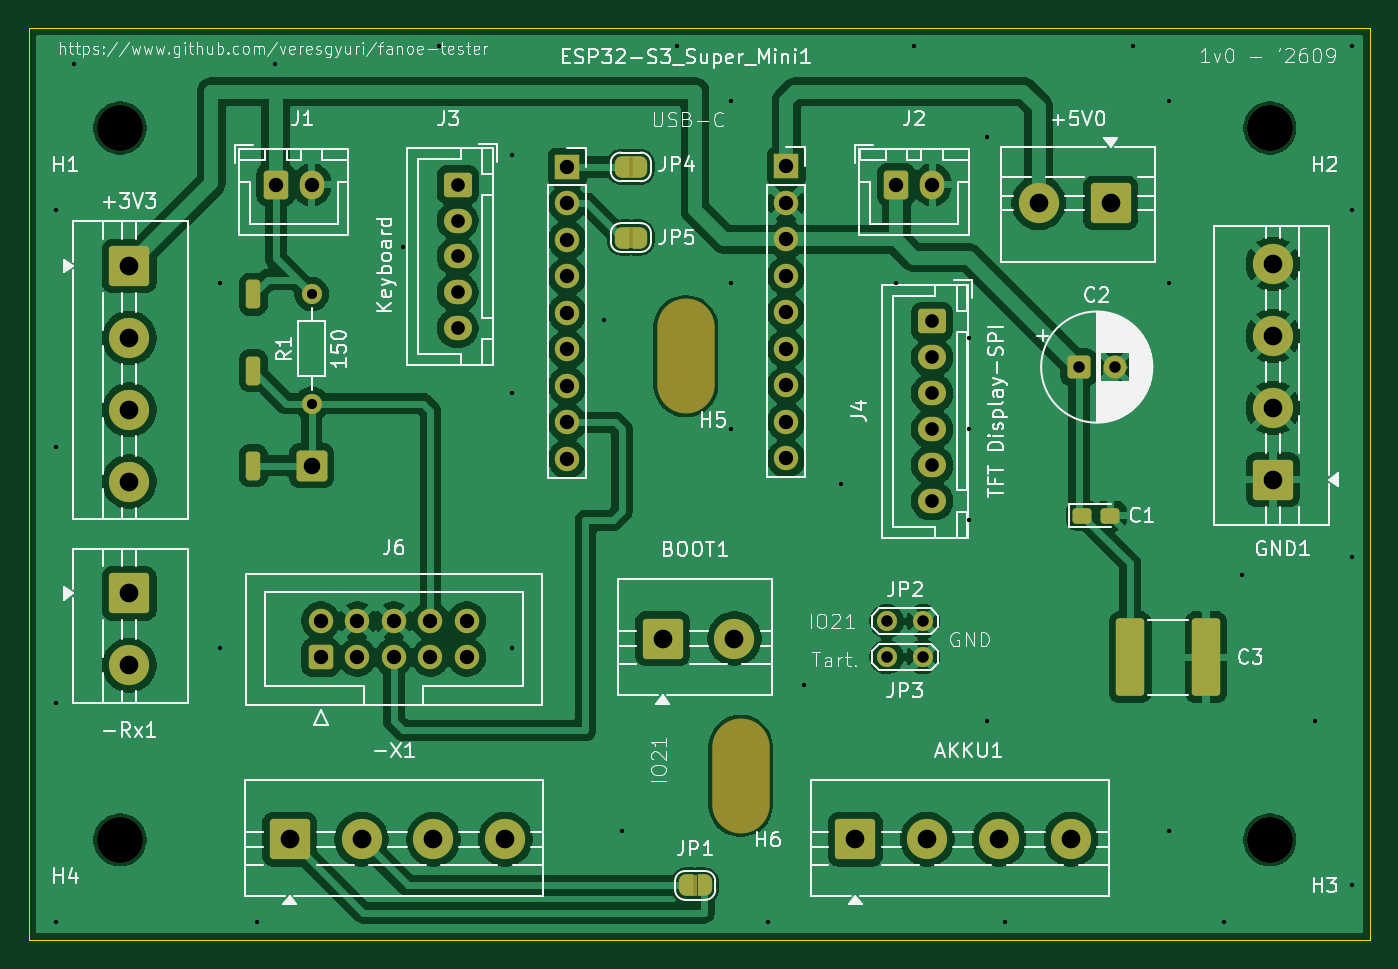
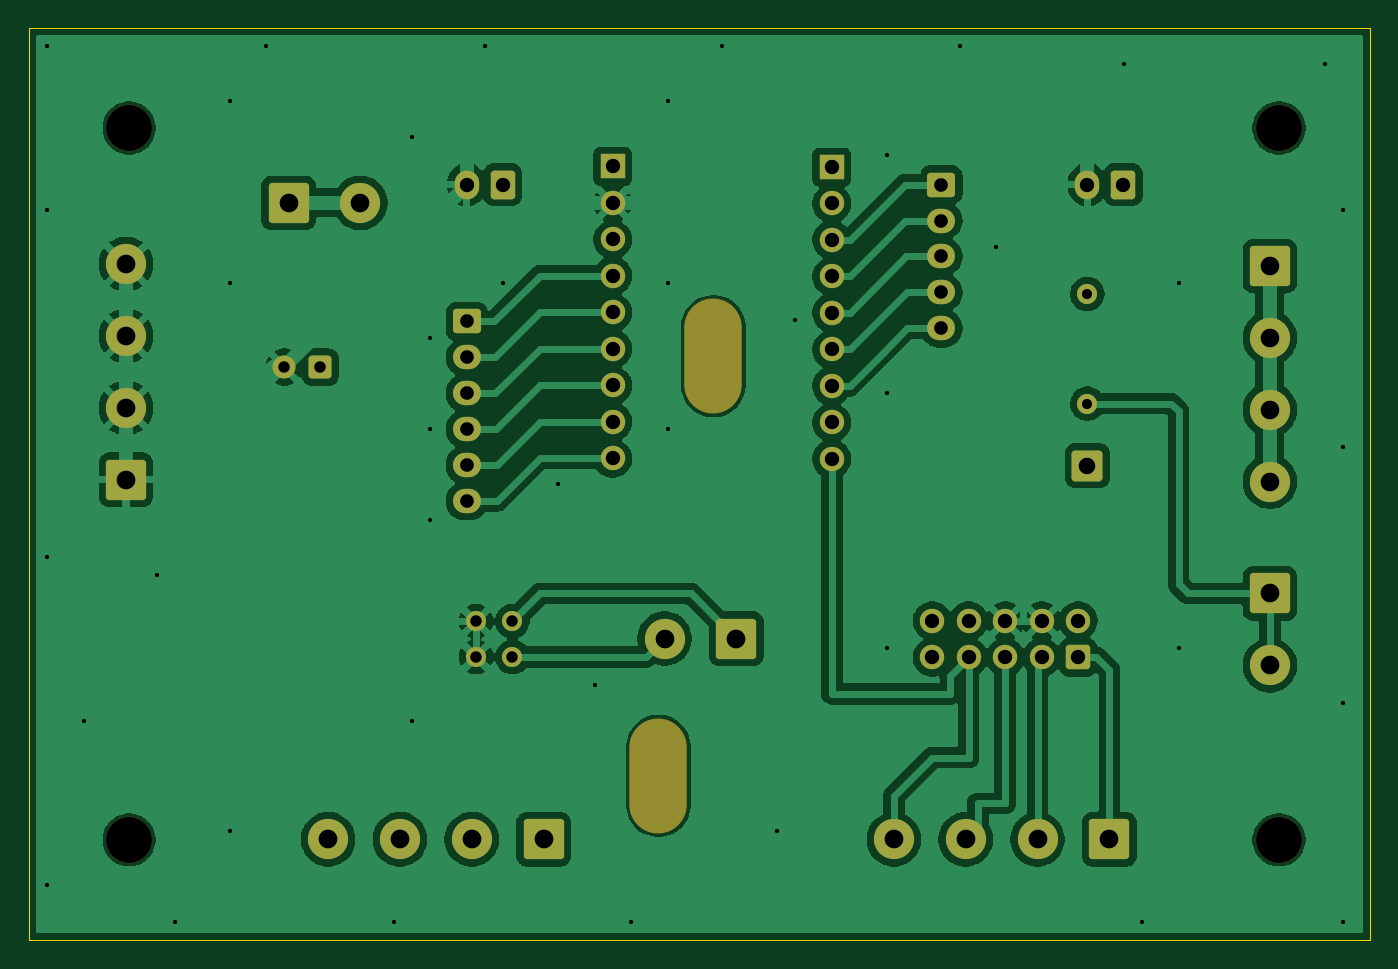
Circuit board: 11 layer files. Board 93.3 x 63.5 mm.
- bottom_copper: FANOE_tester_1v0-B_Cu.gbr (126183 bytes)
- bottom_mask: FANOE_tester_1v0-B_Mask.gbr (4782 bytes)
- paste: FANOE_tester_1v0-B_Paste.gbr (472 bytes)
- bottom_silk: FANOE_tester_1v0-B_Silkscreen.gbr (473 bytes)
- outline: FANOE_tester_1v0-Edge_Cuts.gbr (624 bytes)
- top_copper: FANOE_tester_1v0-F_Cu.gbr (157629 bytes)
- top_mask: FANOE_tester_1v0-F_Mask.gbr (7073 bytes)
- paste: FANOE_tester_1v0-F_Paste.gbr (1614 bytes)
- top_silk: FANOE_tester_1v0-F_Silkscreen.gbr (111760 bytes)
- drill: FANOE_tester_1v0-NPTH.drl (573 bytes)
- drill: FANOE_tester_1v0-PTH.drl (2370 bytes)

=== bottom_copper: FANOE_tester_1v0-B_Cu.gbr (126183 bytes, source omitted) ===
=== bottom_mask: FANOE_tester_1v0-B_Mask.gbr ===
%TF.GenerationSoftware,KiCad,Pcbnew,9.0.2+dfsg-1*%
%TF.CreationDate,2026-09-23T20:20:43+02:00*%
%TF.ProjectId,FANOE_tester_1v0,46414e4f-455f-4746-9573-7465725f3176,1v0*%
%TF.SameCoordinates,Original*%
%TF.FileFunction,Soldermask,Bot*%
%TF.FilePolarity,Negative*%
%FSLAX46Y46*%
G04 Gerber Fmt 4.6, Leading zero omitted, Abs format (unit mm)*
G04 Created by KiCad (PCBNEW 9.0.2+dfsg-1) date 2026-09-23 20:20:43*
%MOMM*%
%LPD*%
G01*
G04 APERTURE LIST*
G04 Aperture macros list*
%AMRoundRect*
0 Rectangle with rounded corners*
0 $1 Rounding radius*
0 $2 $3 $4 $5 $6 $7 $8 $9 X,Y pos of 4 corners*
0 Add a 4 corners polygon primitive as box body*
4,1,4,$2,$3,$4,$5,$6,$7,$8,$9,$2,$3,0*
0 Add four circle primitives for the rounded corners*
1,1,$1+$1,$2,$3*
1,1,$1+$1,$4,$5*
1,1,$1+$1,$6,$7*
1,1,$1+$1,$8,$9*
0 Add four rect primitives between the rounded corners*
20,1,$1+$1,$2,$3,$4,$5,0*
20,1,$1+$1,$4,$5,$6,$7,0*
20,1,$1+$1,$6,$7,$8,$9,0*
20,1,$1+$1,$8,$9,$2,$3,0*%
G04 Aperture macros list end*
%ADD10RoundRect,0.250001X1.149999X1.149999X-1.149999X1.149999X-1.149999X-1.149999X1.149999X-1.149999X0*%
%ADD11C,2.800000*%
%ADD12C,3.200000*%
%ADD13RoundRect,0.250000X-0.725000X0.600000X-0.725000X-0.600000X0.725000X-0.600000X0.725000X0.600000X0*%
%ADD14O,1.950000X1.700000*%
%ADD15RoundRect,0.250001X-1.149999X1.149999X-1.149999X-1.149999X1.149999X-1.149999X1.149999X1.149999X0*%
%ADD16C,1.400000*%
%ADD17O,4.000000X8.000000*%
%ADD18RoundRect,0.250001X-1.149999X-1.149999X1.149999X-1.149999X1.149999X1.149999X-1.149999X1.149999X0*%
%ADD19RoundRect,0.250000X-0.600000X-0.750000X0.600000X-0.750000X0.600000X0.750000X-0.600000X0.750000X0*%
%ADD20O,1.700000X2.000000*%
%ADD21R,1.700000X1.700000*%
%ADD22C,1.700000*%
%ADD23RoundRect,0.250000X0.600000X-0.600000X0.600000X0.600000X-0.600000X0.600000X-0.600000X-0.600000X0*%
%ADD24RoundRect,0.250000X-0.550000X-0.550000X0.550000X-0.550000X0.550000X0.550000X-0.550000X0.550000X0*%
%ADD25C,1.600000*%
%ADD26RoundRect,0.250001X1.149999X-1.149999X1.149999X1.149999X-1.149999X1.149999X-1.149999X-1.149999X0*%
%ADD27RoundRect,0.250000X-0.825000X-0.825000X0.825000X-0.825000X0.825000X0.825000X-0.825000X0.825000X0*%
G04 APERTURE END LIST*
D10*
%TO.C,+5V0*%
X100040000Y-35050000D03*
D11*
X95040000Y-35050000D03*
%TD*%
D12*
%TO.C,H2*%
X111125000Y-29845000D03*
%TD*%
D13*
%TO.C,J3*%
X54610000Y-33780000D03*
D14*
X54610000Y-36280000D03*
X54610000Y-38780000D03*
X54610000Y-41280000D03*
X54610000Y-43780000D03*
%TD*%
D15*
%TO.C,+3V3*%
X31750000Y-39450000D03*
D11*
X31750000Y-44450000D03*
X31750000Y-49450000D03*
X31750000Y-54450000D03*
%TD*%
D16*
%TO.C,JP2*%
X84455000Y-64171250D03*
X86995000Y-64171250D03*
%TD*%
D17*
%TO.C,H6*%
X74295000Y-74930000D03*
%TD*%
D18*
%TO.C,BOOT1*%
X68870000Y-65372500D03*
D11*
X73870000Y-65372500D03*
%TD*%
D19*
%TO.C,J2*%
X85130000Y-33780000D03*
D20*
X87630000Y-33780000D03*
%TD*%
D21*
%TO.C,ESP32-S3_Super_Mini2*%
X77470000Y-32510000D03*
D22*
X77470000Y-35050000D03*
X77470000Y-37590000D03*
X77470000Y-40130000D03*
X77470000Y-42670000D03*
X77470000Y-45210000D03*
X77470000Y-47750000D03*
X77470000Y-50290000D03*
X77470000Y-52830000D03*
%TD*%
D23*
%TO.C,J6*%
X45085000Y-66675000D03*
D22*
X45085000Y-64135000D03*
X47625000Y-66675000D03*
X47625000Y-64135000D03*
X50165000Y-66675000D03*
X50165000Y-64135000D03*
X52705000Y-66675000D03*
X52705000Y-64135000D03*
X55245000Y-66675000D03*
X55245000Y-64135000D03*
%TD*%
D19*
%TO.C,J1*%
X41950000Y-33780000D03*
D20*
X44450000Y-33780000D03*
%TD*%
D12*
%TO.C,H3*%
X111125000Y-79375000D03*
%TD*%
D13*
%TO.C,J4*%
X87630000Y-43300000D03*
D14*
X87630000Y-45800000D03*
X87630000Y-48300000D03*
X87630000Y-50800000D03*
X87630000Y-53300000D03*
X87630000Y-55800000D03*
%TD*%
D18*
%TO.C,-X1*%
X42915000Y-79342500D03*
D11*
X47915000Y-79342500D03*
X52915000Y-79342500D03*
X57915000Y-79342500D03*
%TD*%
D18*
%TO.C,AKKU1*%
X82285000Y-79342500D03*
D11*
X87285000Y-79342500D03*
X92285000Y-79342500D03*
X97285000Y-79342500D03*
%TD*%
D24*
%TO.C,C2*%
X97830000Y-46480000D03*
D25*
X100330000Y-46480000D03*
%TD*%
D17*
%TO.C,H5*%
X70485000Y-45720000D03*
%TD*%
D26*
%TO.C,GND1*%
X111346500Y-54316200D03*
D11*
X111346500Y-49316200D03*
X111346500Y-44316200D03*
X111346500Y-39316200D03*
%TD*%
D12*
%TO.C,H4*%
X31115000Y-79375000D03*
%TD*%
D21*
%TO.C,ESP32-S3_Super_Mini1*%
X62230000Y-32550000D03*
D22*
X62230000Y-35090000D03*
X62230000Y-37630000D03*
X62230000Y-40170000D03*
X62230000Y-42710000D03*
X62230000Y-45250000D03*
X62230000Y-47790000D03*
X62230000Y-50330000D03*
X62230000Y-52870000D03*
%TD*%
D27*
%TO.C,Ohm1*%
X44450000Y-53340000D03*
%TD*%
D16*
%TO.C,JP3*%
X84455000Y-66638750D03*
X86995000Y-66638750D03*
%TD*%
D12*
%TO.C,H1*%
X31115000Y-29845000D03*
%TD*%
D15*
%TO.C,-Rx1*%
X31750000Y-62230000D03*
D11*
X31750000Y-67230000D03*
%TD*%
D16*
%TO.C,R1*%
X44450000Y-49020000D03*
X44450000Y-41400000D03*
%TD*%
M02*

=== paste: FANOE_tester_1v0-B_Paste.gbr ===
%TF.GenerationSoftware,KiCad,Pcbnew,9.0.2+dfsg-1*%
%TF.CreationDate,2026-09-23T20:20:43+02:00*%
%TF.ProjectId,FANOE_tester_1v0,46414e4f-455f-4746-9573-7465725f3176,1v0*%
%TF.SameCoordinates,Original*%
%TF.FileFunction,Paste,Bot*%
%TF.FilePolarity,Positive*%
%FSLAX46Y46*%
G04 Gerber Fmt 4.6, Leading zero omitted, Abs format (unit mm)*
G04 Created by KiCad (PCBNEW 9.0.2+dfsg-1) date 2026-09-23 20:20:43*
%MOMM*%
%LPD*%
G01*
G04 APERTURE LIST*
G04 APERTURE END LIST*
M02*

=== bottom_silk: FANOE_tester_1v0-B_Silkscreen.gbr ===
%TF.GenerationSoftware,KiCad,Pcbnew,9.0.2+dfsg-1*%
%TF.CreationDate,2026-09-23T20:20:43+02:00*%
%TF.ProjectId,FANOE_tester_1v0,46414e4f-455f-4746-9573-7465725f3176,1v0*%
%TF.SameCoordinates,Original*%
%TF.FileFunction,Legend,Bot*%
%TF.FilePolarity,Positive*%
%FSLAX46Y46*%
G04 Gerber Fmt 4.6, Leading zero omitted, Abs format (unit mm)*
G04 Created by KiCad (PCBNEW 9.0.2+dfsg-1) date 2026-09-23 20:20:43*
%MOMM*%
%LPD*%
G01*
G04 APERTURE LIST*
G04 APERTURE END LIST*
M02*

=== outline: FANOE_tester_1v0-Edge_Cuts.gbr ===
%TF.GenerationSoftware,KiCad,Pcbnew,9.0.2+dfsg-1*%
%TF.CreationDate,2026-09-23T20:20:43+02:00*%
%TF.ProjectId,FANOE_tester_1v0,46414e4f-455f-4746-9573-7465725f3176,1v0*%
%TF.SameCoordinates,Original*%
%TF.FileFunction,Profile,NP*%
%FSLAX46Y46*%
G04 Gerber Fmt 4.6, Leading zero omitted, Abs format (unit mm)*
G04 Created by KiCad (PCBNEW 9.0.2+dfsg-1) date 2026-09-23 20:20:43*
%MOMM*%
%LPD*%
G01*
G04 APERTURE LIST*
%TA.AperFunction,Profile*%
%ADD10C,0.050000*%
%TD*%
G04 APERTURE END LIST*
D10*
X24765000Y-22860000D02*
X118110000Y-22860000D01*
X118110000Y-86360000D01*
X24765000Y-86360000D01*
X24765000Y-22860000D01*
M02*

=== top_copper: FANOE_tester_1v0-F_Cu.gbr (157629 bytes, source omitted) ===
=== top_mask: FANOE_tester_1v0-F_Mask.gbr (7073 bytes, source omitted) ===
=== paste: FANOE_tester_1v0-F_Paste.gbr (1614 bytes, source withheld) ===
=== top_silk: FANOE_tester_1v0-F_Silkscreen.gbr (111760 bytes, source omitted) ===
=== drill: FANOE_tester_1v0-NPTH.drl ===
M48
; DRILL file {KiCad 9.0.2+dfsg-1} date 2026-09-23T20:13:36+0200
; FORMAT={-:-/ absolute / metric / decimal}
; #@! TF.CreationDate,2026-09-23T20:13:36+02:00
; #@! TF.GenerationSoftware,Kicad,Pcbnew,9.0.2+dfsg-1
; #@! TF.FileFunction,NonPlated,1,2,NPTH
FMAT,2
METRIC
; #@! TA.AperFunction,NonPlated,NPTH,ComponentDrill
T1C3.200
; #@! TA.AperFunction,NonPlated,NPTH,ComponentDrill
T2C4.000
%
G90
G05
T1
X31.115Y-29.845
X31.115Y-79.375
X111.125Y-29.845
X111.125Y-79.375
T2
G00X70.485Y-43.72
M15
G01X70.485Y-47.72
M16
G05
G00X74.295Y-72.93
M15
G01X74.295Y-76.93
M16
G05
M30

=== drill: FANOE_tester_1v0-PTH.drl ===
M48
; DRILL file {KiCad 9.0.2+dfsg-1} date 2026-09-23T20:13:36+0200
; FORMAT={-:-/ absolute / metric / decimal}
; #@! TF.CreationDate,2026-09-23T20:13:36+02:00
; #@! TF.GenerationSoftware,Kicad,Pcbnew,9.0.2+dfsg-1
; #@! TF.FileFunction,Plated,1,2,PTH
FMAT,2
METRIC
; #@! TA.AperFunction,Plated,PTH,ViaDrill
T1C0.300
; #@! TA.AperFunction,Plated,PTH,ComponentDrill
T2C0.700
; #@! TA.AperFunction,Plated,PTH,ComponentDrill
T3C0.800
; #@! TA.AperFunction,Plated,PTH,ComponentDrill
T4C0.950
; #@! TA.AperFunction,Plated,PTH,ComponentDrill
T5C1.000
; #@! TA.AperFunction,Plated,PTH,ComponentDrill
T6C1.150
; #@! TA.AperFunction,Plated,PTH,ComponentDrill
T7C1.300
%
G90
G05
T1
X26.67Y-35.56
X26.67Y-52.07
X26.67Y-69.85
X26.67Y-85.09
X27.94Y-25.4
X38.1Y-40.64
X38.1Y-66.04
X40.64Y-85.09
X41.91Y-25.4
X50.8Y-38.1
X53.34Y-24.13
X58.42Y-31.75
X58.42Y-48.26
X58.42Y-66.04
X64.77Y-43.18
X66.04Y-78.74
X69.85Y-24.13
X73.66Y-27.94
X73.66Y-40.64
X73.66Y-50.8
X76.2Y-85.09
X78.74Y-68.58
X81.28Y-54.61
X85.09Y-40.64
X86.36Y-24.13
X90.17Y-44.45
X90.17Y-50.8
X90.17Y-57.15
X91.44Y-30.48
X91.44Y-71.12
X92.71Y-85.09
X101.6Y-24.13
X104.14Y-27.94
X104.14Y-40.64
X104.14Y-78.74
X107.95Y-85.09
X109.22Y-60.96
X114.3Y-71.12
X116.84Y-24.13
X116.84Y-35.56
X116.84Y-59.69
X116.84Y-82.55
T2
X44.45Y-41.4
X44.45Y-49.02
T3
X84.455Y-64.171
X84.455Y-66.639
X86.995Y-64.171
X86.995Y-66.639
X97.83Y-46.48
X100.33Y-46.48
T4
X54.61Y-33.78
X54.61Y-36.28
X54.61Y-38.78
X54.61Y-41.28
X54.61Y-43.78
X87.63Y-43.3
X87.63Y-45.8
X87.63Y-48.3
X87.63Y-50.8
X87.63Y-53.3
X87.63Y-55.8
T5
X41.95Y-33.78
X44.45Y-33.78
X45.085Y-64.135
X45.085Y-66.675
X47.625Y-64.135
X47.625Y-66.675
X50.165Y-64.135
X50.165Y-66.675
X52.705Y-64.135
X52.705Y-66.675
X55.245Y-64.135
X55.245Y-66.675
X62.23Y-32.55
X62.23Y-35.09
X62.23Y-37.63
X62.23Y-40.17
X62.23Y-42.71
X62.23Y-45.25
X62.23Y-47.79
X62.23Y-50.33
X62.23Y-52.87
X77.47Y-32.51
X77.47Y-35.05
X77.47Y-37.59
X77.47Y-40.13
X77.47Y-42.67
X77.47Y-45.21
X77.47Y-47.75
X77.47Y-50.29
X77.47Y-52.83
X85.13Y-33.78
X87.63Y-33.78
T6
X44.45Y-53.34
T7
X31.75Y-39.45
X31.75Y-44.45
X31.75Y-49.45
X31.75Y-54.45
X31.75Y-62.23
X31.75Y-67.23
X42.915Y-79.343
X47.915Y-79.343
X52.915Y-79.343
X57.915Y-79.343
X68.87Y-65.373
X73.87Y-65.373
X82.285Y-79.343
X87.285Y-79.343
X92.285Y-79.343
X95.04Y-35.05
X97.285Y-79.343
X100.04Y-35.05
X111.346Y-39.316
X111.346Y-44.316
X111.346Y-49.316
X111.346Y-54.316
M30
